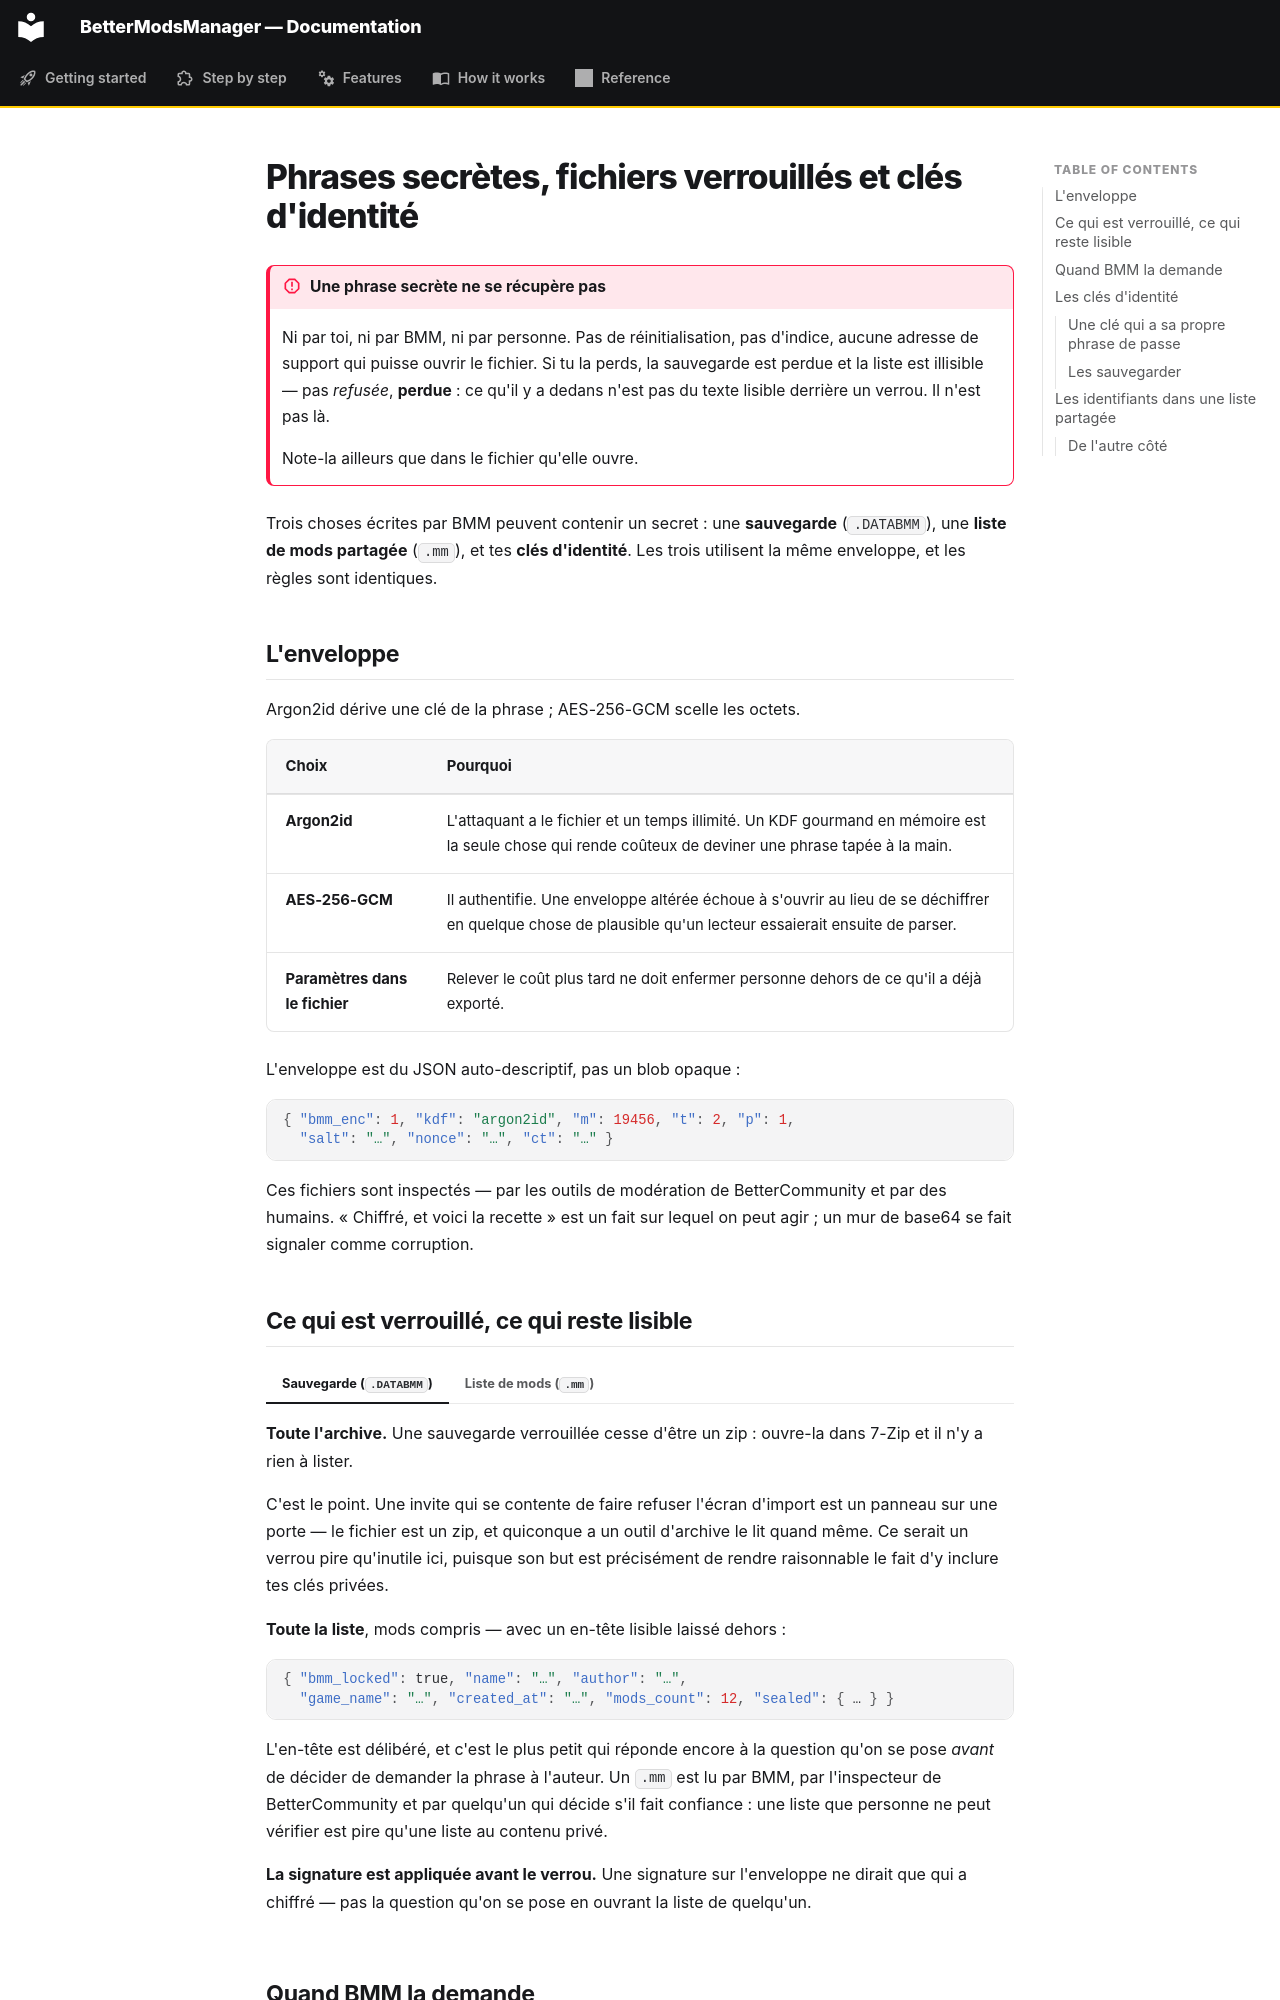

repository: FreeProject089/BMM-Docs · page: reference/passphrases.fr/index.html · generator: mkdocs

# Phrases secrètes, fichiers verrouillés et clés d'identité

!!! danger "Une phrase secrète ne se récupère pas"

    Ni par toi, ni par BMM, ni par personne. Pas de réinitialisation, pas d'indice, aucune
    adresse de support qui puisse ouvrir le fichier. Si tu la perds, la sauvegarde est perdue
    et la liste est illisible — pas *refusée*, **perdue** : ce qu'il y a dedans n'est pas du
    texte lisible derrière un verrou. Il n'est pas là.

    Note-la ailleurs que dans le fichier qu'elle ouvre.

Trois choses écrites par BMM peuvent contenir un secret : une **sauvegarde** (`.DATABMM`),
une **liste de mods partagée** (`.mm`), et tes **clés d'identité**. Les trois utilisent la
même enveloppe, et les règles sont identiques.

## L'enveloppe

Argon2id dérive une clé de la phrase ; AES-256-GCM scelle les octets.

| Choix | Pourquoi |
|---|---|
| **Argon2id** | L'attaquant a le fichier et un temps illimité. Un KDF gourmand en mémoire est la seule chose qui rende coûteux de deviner une phrase tapée à la main. |
| **AES-256-GCM** | Il authentifie. Une enveloppe altérée échoue à s'ouvrir au lieu de se déchiffrer en quelque chose de plausible qu'un lecteur essaierait ensuite de parser. |
| **Paramètres dans le fichier** | Relever le coût plus tard ne doit enfermer personne dehors de ce qu'il a déjà exporté. |

L'enveloppe est du JSON auto-descriptif, pas un blob opaque :

```json
{ "bmm_enc": 1, "kdf": "argon2id", "m": 19456, "t": 2, "p": 1,
  "salt": "…", "nonce": "…", "ct": "…" }
```

Ces fichiers sont inspectés — par les outils de modération de BetterCommunity et par des
humains. « Chiffré, et voici la recette » est un fait sur lequel on peut agir ; un mur de
base64 se fait signaler comme corruption.

## Ce qui est verrouillé, ce qui reste lisible

=== "Sauvegarde (`.DATABMM`)"

    **Toute l'archive.** Une sauvegarde verrouillée cesse d'être un zip : ouvre-la dans 7-Zip
    et il n'y a rien à lister.

    C'est le point. Une invite qui se contente de faire refuser l'écran d'import est un
    panneau sur une porte — le fichier est un zip, et quiconque a un outil d'archive le lit
    quand même. Ce serait un verrou pire qu'inutile ici, puisque son but est précisément de
    rendre raisonnable le fait d'y inclure tes clés privées.

=== "Liste de mods (`.mm`)"

    **Toute la liste**, mods compris — avec un en-tête lisible laissé dehors :

    ```json
    { "bmm_locked": true, "name": "…", "author": "…",
      "game_name": "…", "created_at": "…", "mods_count": 12, "sealed": { … } }
    ```

    L'en-tête est délibéré, et c'est le plus petit qui réponde encore à la question qu'on se
    pose *avant* de décider de demander la phrase à l'auteur. Un `.mm` est lu par BMM, par
    l'inspecteur de BetterCommunity et par quelqu'un qui décide s'il fait confiance : une
    liste que personne ne peut vérifier est pire qu'une liste au contenu privé.

    **La signature est appliquée avant le verrou.** Une signature sur l'enveloppe ne dirait
    que qui a chiffré — pas la question qu'on se pose en ouvrant la liste de quelqu'un.
